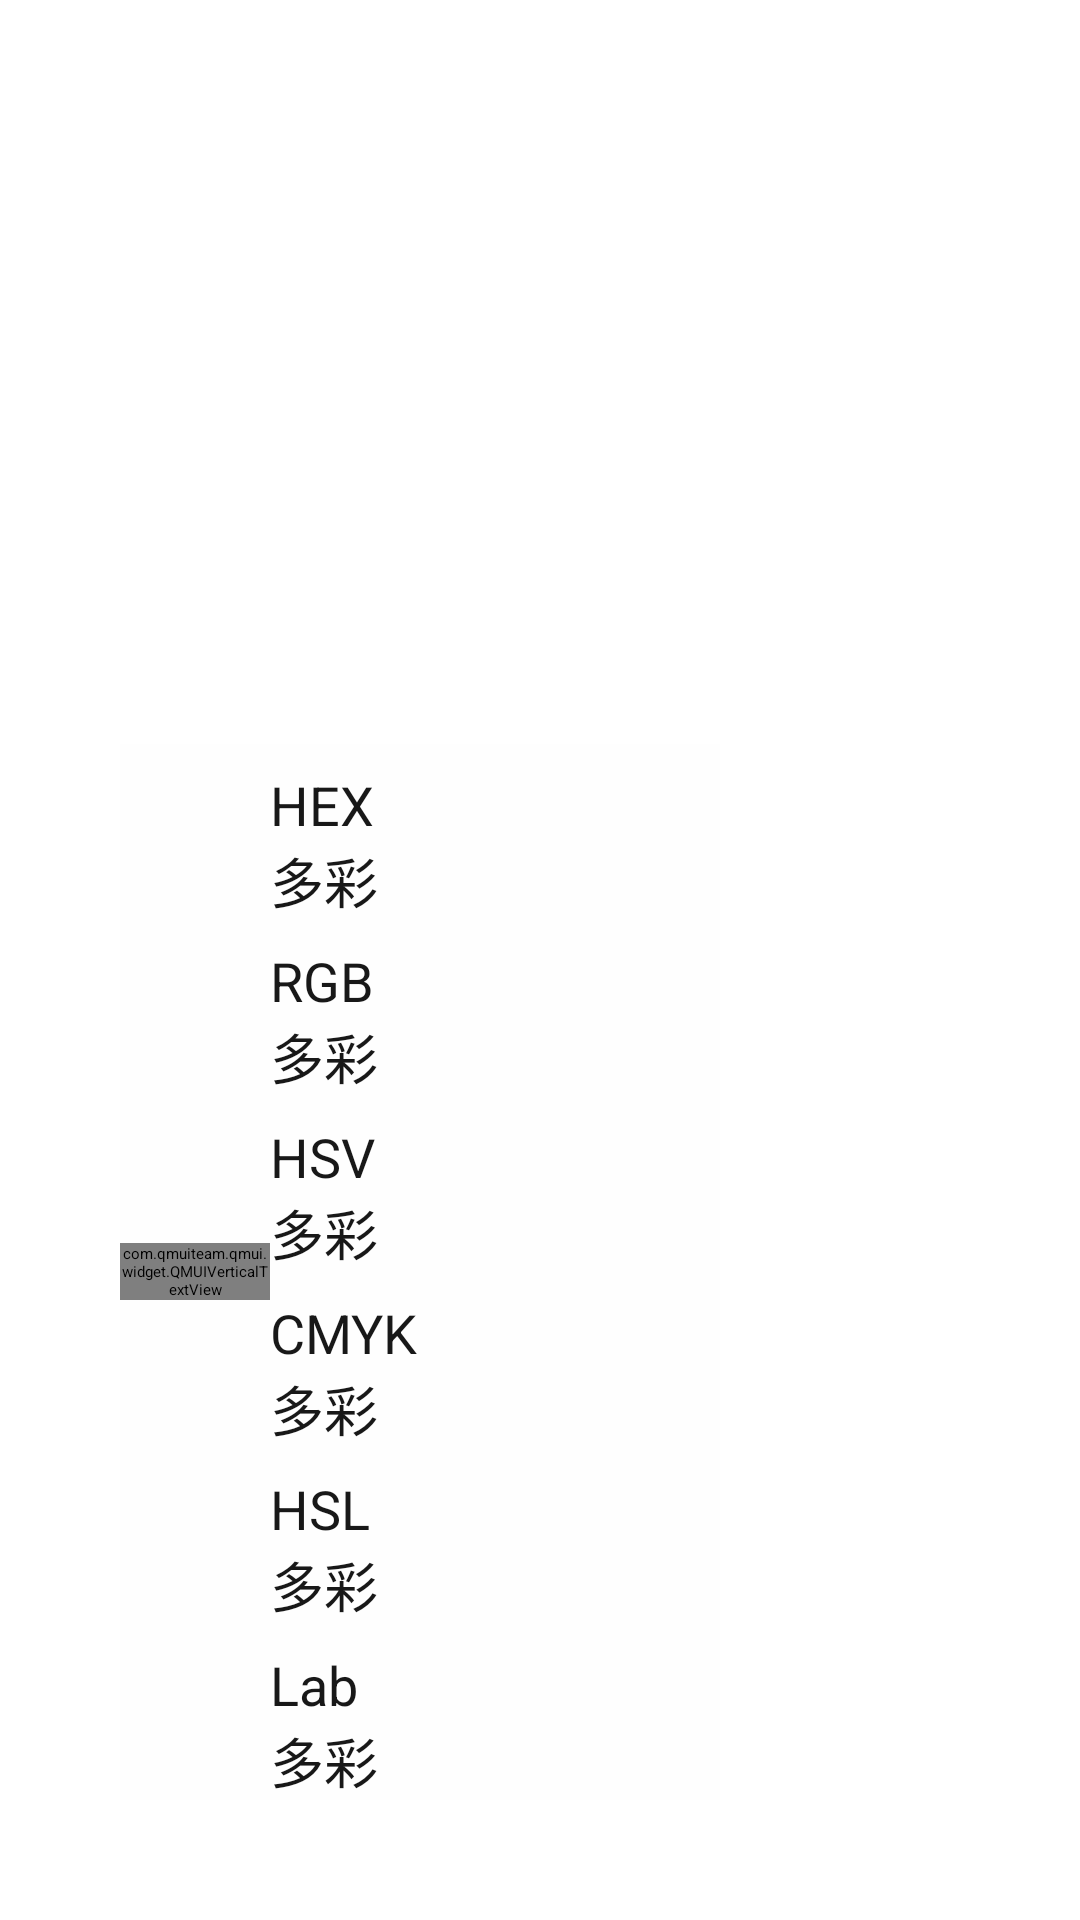

Android layout source for this screen:
<!-- AndroidManifest.xml: application theme AppTheme -->
<!-- res/layout/color_information_complex.xml -->
<?xml version="1.0" encoding="utf-8"?>

<LinearLayout xmlns:android="http://schemas.android.com/apk/res/android"
    xmlns:app="http://schemas.android.com/apk/res-auto"
    android:gravity="bottom|center|left"
    android:layout_width="match_parent"
    android:layout_height="match_parent">

    <LinearLayout
        android:layout_width="200dp"
        android:layout_height="wrap_content"
        android:layout_marginStart="40dp"
        android:layout_marginBottom="40dp"
        android:orientation="horizontal"
        android:background="@color/flinty_general_back"
        app:layout_constraintBottom_toBottomOf="parent"
        app:layout_constraintStart_toStartOf="parent">

        <LinearLayout
            android:layout_width="50dp"
            android:layout_height="match_parent"
            android:gravity="center"
            android:orientation="horizontal">

            <com.qmuiteam.qmui.widget.QMUIVerticalTextView
                android:id="@+id/colorName"
                android:layout_width="wrap_content"
                android:layout_height="wrap_content"
                android:text="@string/app_name"
                android:textColor="@color/text_color_in_general_back"
                android:textSize="36sp" />
        </LinearLayout>

        <LinearLayout
            android:layout_width="match_parent"
            android:layout_height="match_parent"
            android:gravity="center"
            android:orientation="vertical">

            <LinearLayout
                android:layout_width="match_parent"
                android:layout_height="wrap_content"
                android:layout_marginTop="8dp"
                android:gravity="start"
                android:orientation="vertical">

                <TextView
                    android:id="@+id/color1Title"
                    android:layout_width="wrap_content"
                    android:layout_height="wrap_content"
                    android:layout_weight="1.0"
                    android:text="@string/colorType1"
                    android:textColor="@color/text_color_in_general_back"
                    android:textSize="18sp" />

                <TextView
                    android:id="@+id/color1Text"
                    android:layout_width="wrap_content"
                    android:layout_height="wrap_content"
                    android:layout_weight="1.0"
                    android:text="@string/app_name"
                    android:textColor="@color/text_color_in_general_back"
                    android:textSize="18sp" />
            </LinearLayout>

            <LinearLayout
                android:layout_width="match_parent"
                android:layout_height="wrap_content"
                android:layout_marginTop="8dp"
                android:gravity="start"
                android:orientation="vertical">

                <TextView
                    android:id="@+id/color2Title"
                    android:layout_width="wrap_content"
                    android:layout_height="wrap_content"
                    android:layout_weight="1.0"
                    android:text="@string/colorType2"
                    android:textColor="@color/text_color_in_general_back"
                    android:textSize="18sp" />

                <TextView
                    android:id="@+id/color2Text"
                    android:layout_width="wrap_content"
                    android:layout_height="wrap_content"
                    android:layout_weight="1.0"
                    android:text="@string/app_name"
                    android:textColor="@color/text_color_in_general_back"
                    android:textSize="18sp" />
            </LinearLayout>

            <LinearLayout
                android:layout_width="match_parent"
                android:layout_height="wrap_content"
                android:layout_marginTop="8dp"
                android:gravity="start"
                android:orientation="vertical">

                <TextView
                    android:id="@+id/color3Title"
                    android:layout_width="wrap_content"
                    android:layout_height="wrap_content"
                    android:layout_weight="1.0"
                    android:text="@string/colorType3"
                    android:textColor="@color/text_color_in_general_back"
                    android:textSize="18sp" />

                <TextView
                    android:id="@+id/color3Text"
                    android:layout_width="wrap_content"
                    android:layout_height="wrap_content"
                    android:layout_weight="1.0"
                    android:text="@string/app_name"
                    android:textColor="@color/text_color_in_general_back"
                    android:textSize="18sp" />
            </LinearLayout>

            <LinearLayout
                android:layout_width="match_parent"
                android:layout_height="wrap_content"
                android:layout_marginTop="8dp"
                android:gravity="start"
                android:orientation="vertical">

                <TextView
                    android:id="@+id/color4Title"
                    android:layout_width="wrap_content"
                    android:layout_height="wrap_content"
                    android:layout_weight="1.0"
                    android:text="@string/colorType4"
                    android:textColor="@color/text_color_in_general_back"
                    android:textSize="18sp" />

                <TextView
                    android:id="@+id/color4Text"
                    android:layout_width="wrap_content"
                    android:layout_height="wrap_content"
                    android:layout_weight="1.0"
                    android:text="@string/app_name"
                    android:textColor="@color/text_color_in_general_back"
                    android:textSize="18sp" />
            </LinearLayout>
            <LinearLayout
                android:layout_width="match_parent"
                android:layout_height="wrap_content"
                android:layout_marginTop="8dp"
                android:gravity="start"
                android:orientation="vertical">

                <TextView
                    android:id="@+id/color5Title"
                    android:layout_width="wrap_content"
                    android:layout_height="wrap_content"
                    android:layout_weight="1.0"
                    android:text="@string/colorType5"
                    android:textColor="@color/text_color_in_general_back"
                    android:textSize="18sp" />

                <TextView
                    android:id="@+id/color5Text"
                    android:layout_width="wrap_content"
                    android:layout_height="wrap_content"
                    android:layout_weight="1.0"
                    android:text="@string/app_name"
                    android:textColor="@color/text_color_in_general_back"
                    android:textSize="18sp" />
            </LinearLayout>

            <LinearLayout
                android:layout_width="match_parent"
                android:layout_height="wrap_content"
                android:layout_marginTop="8dp"
                android:gravity="start"
                android:orientation="vertical"
                android:visibility="visible">

                <TextView
                    android:id="@+id/color6Title"
                    android:layout_width="wrap_content"
                    android:layout_height="wrap_content"
                    android:layout_weight="1.0"
                    android:text="@string/colorType6"
                    android:textColor="@color/text_color_in_general_back"
                    android:textSize="18sp" />

                <TextView
                    android:id="@+id/color6Text"
                    android:layout_width="wrap_content"
                    android:layout_height="wrap_content"
                    android:layout_weight="1.0"
                    android:text="@string/app_name"
                    android:textColor="@color/text_color_in_general_back"
                    android:textSize="18sp" />
            </LinearLayout>
        </LinearLayout>
    </LinearLayout>
</LinearLayout>
<!-- resources referenced by this layout -->
<resources>
  <color name="flinty_general_back">#30F7F7F7</color>
  <color name="text_color_in_general_back">#181818</color>
  <string name="app_name">多彩</string>
  <string name="colorType1">HEX</string>
  <string name="colorType2">RGB</string>
  <string name="colorType3">HSV</string>
  <string name="colorType4">CMYK</string>
  <string name="colorType5">HSL</string>
  <string name="colorType6">Lab</string>
  <style name="AppTheme" parent="QMUI.Compat">
          <item name="colorPrimary">@color/colorPrimary</item>
          <item name="colorPrimaryDark">@color/colorPrimaryDark</item>
          <item name="colorAccent">@color/colorAccent</item>
          <item name="titleTextColor">@color/text_color_in_toolBar_back</item>
          <item name="subtitleTextColor">@color/text_color_in_toolBar_back</item>
  
          <item name="android:windowActionBar">false</item>
          <item name="android:windowNoTitle">true</item>
          <item name="windowNoTitle">true</item>
          <item name="windowActionBar">false</item>
      </style>
  <color name="colorPrimary">#008AFF</color>
  <color name="colorPrimaryDark">#008AFF</color>
  <color name="colorAccent">#00AAFF</color>
  <color name="text_color_in_toolBar_back">#FFFFFF</color>
</resources>
